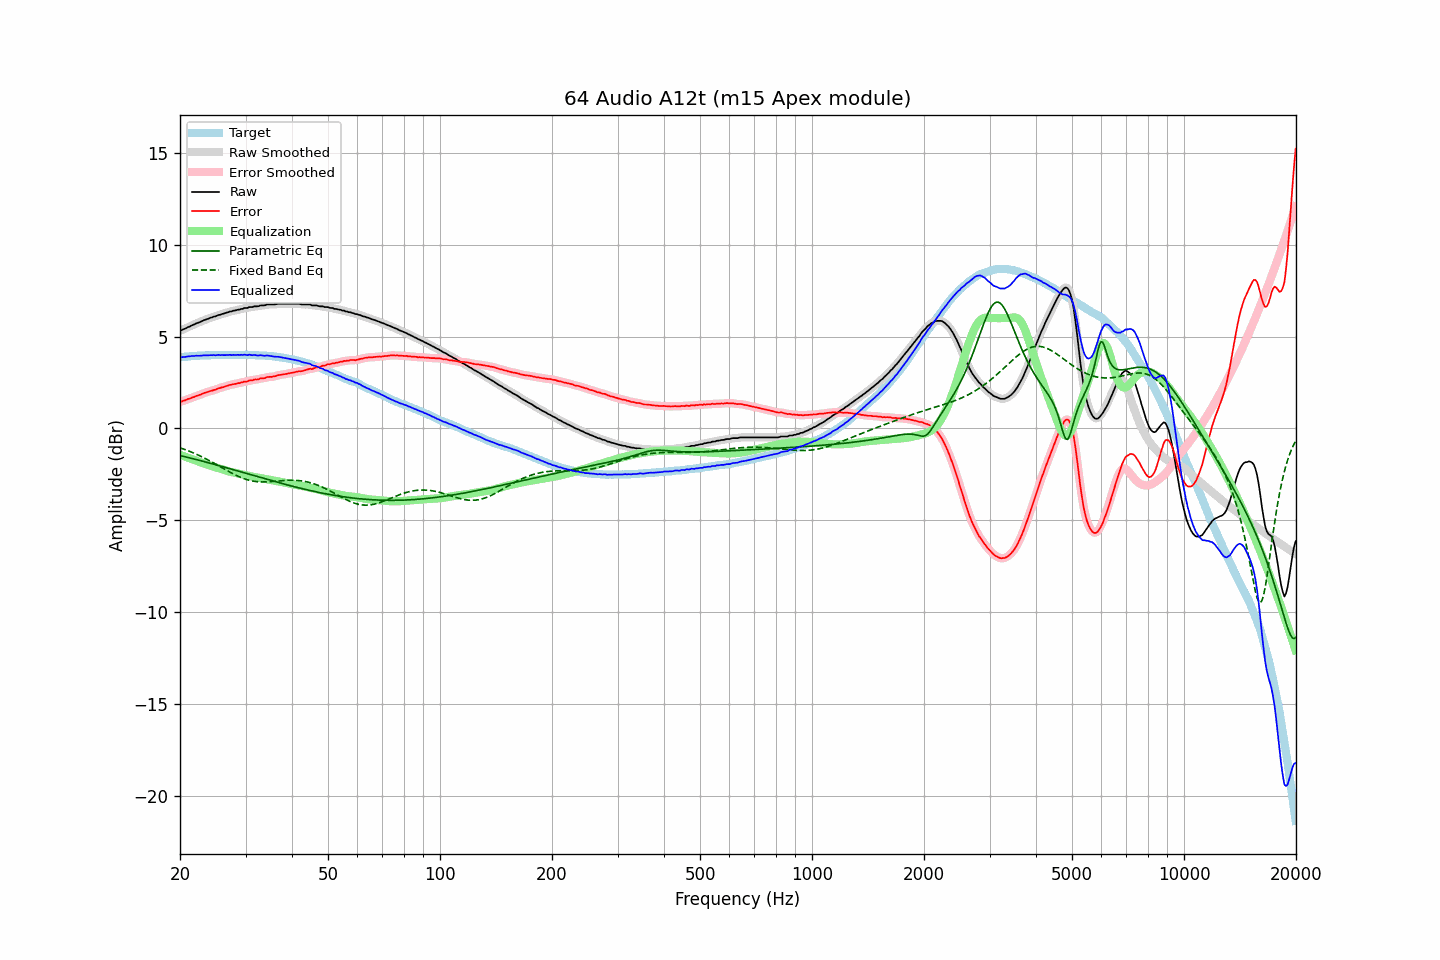

Source data for this figure (header and first rows):
frequency, raw, error, smoothed, error_smoothed, equalization, parametric_eq, fixed_band_eq, equalized_raw, equalized_smoothed, target
20.00, 5.33, 1.46, 5.32, 1.45, -1.45, -1.48, -1.06, 3.89, 3.88, 3.87
20.20, 5.34, 1.46, 5.35, 1.47, -1.47, -1.50, -1.09, 3.87, 3.88, 3.88
20.40, 5.39, 1.50, 5.39, 1.50, -1.50, -1.52, -1.12, 3.89, 3.88, 3.89
20.61, 5.42, 1.52, 5.42, 1.53, -1.53, -1.54, -1.15, 3.89, 3.89, 3.90
20.81, 5.46, 1.56, 5.46, 1.56, -1.56, -1.56, -1.18, 3.90, 3.90, 3.90
21.02, 5.51, 1.60, 5.50, 1.59, -1.59, -1.58, -1.21, 3.92, 3.91, 3.91
21.23, 5.54, 1.62, 5.55, 1.63, -1.62, -1.60, -1.25, 3.92, 3.92, 3.92
21.44, 5.59, 1.65, 5.59, 1.66, -1.66, -1.63, -1.29, 3.94, 3.93, 3.94
21.66, 5.63, 1.69, 5.63, 1.69, -1.69, -1.65, -1.32, 3.94, 3.94, 3.94
21.87, 5.66, 1.71, 5.67, 1.72, -1.72, -1.67, -1.36, 3.94, 3.95, 3.95
22.09, 5.71, 1.76, 5.70, 1.76, -1.75, -1.69, -1.40, 3.96, 3.95, 3.95
22.31, 5.74, 1.79, 5.74, 1.79, -1.79, -1.72, -1.44, 3.95, 3.95, 3.96
22.54, 5.77, 1.81, 5.78, 1.82, -1.82, -1.74, -1.48, 3.95, 3.96, 3.96
22.76, 5.81, 1.85, 5.81, 1.85, -1.85, -1.76, -1.52, 3.96, 3.96, 3.96
22.99, 5.85, 1.89, 5.85, 1.89, -1.89, -1.78, -1.56, 3.96, 3.96, 3.96
23.22, 5.89, 1.93, 5.89, 1.92, -1.92, -1.81, -1.61, 3.97, 3.97, 3.96
23.45, 5.92, 1.95, 5.92, 1.95, -1.95, -1.83, -1.65, 3.97, 3.97, 3.97
23.69, 5.95, 1.98, 5.95, 1.98, -1.98, -1.85, -1.70, 3.97, 3.98, 3.97
23.92, 5.98, 2.01, 5.98, 2.01, -2.01, -1.88, -1.74, 3.98, 3.98, 3.97
24.16, 6.02, 2.04, 6.02, 2.04, -2.03, -1.90, -1.79, 3.99, 3.98, 3.98
24.40, 6.04, 2.05, 6.05, 2.06, -2.06, -1.93, -1.84, 3.98, 3.98, 3.99
24.65, 6.08, 2.09, 6.07, 2.08, -2.09, -1.95, -1.89, 3.99, 3.98, 3.99
24.89, 6.09, 2.10, 6.10, 2.11, -2.12, -1.97, -1.93, 3.98, 3.99, 3.99
25.14, 6.13, 2.14, 6.13, 2.14, -2.14, -2.00, -1.98, 3.99, 3.99, 3.99
25.39, 6.17, 2.18, 6.16, 2.17, -2.17, -2.02, -2.03, 4.00, 3.99, 3.99
25.65, 6.18, 2.19, 6.19, 2.20, -2.20, -2.05, -2.08, 3.98, 3.99, 3.99
25.91, 6.22, 2.23, 6.22, 2.23, -2.23, -2.07, -2.13, 3.99, 3.99, 3.99
26.16, 6.24, 2.25, 6.24, 2.25, -2.25, -2.10, -2.18, 3.99, 3.99, 4.00
26.43, 6.27, 2.28, 6.27, 2.28, -2.28, -2.12, -2.23, 3.99, 3.99, 3.99
26.69, 6.30, 2.31, 6.30, 2.31, -2.31, -2.15, -2.28, 3.99, 3.99, 3.99
26.96, 6.32, 2.33, 6.32, 2.33, -2.33, -2.17, -2.33, 3.99, 3.99, 3.99
27.23, 6.36, 2.37, 6.35, 2.36, -2.35, -2.20, -2.38, 4.01, 4.00, 3.99
27.50, 6.36, 2.37, 6.37, 2.38, -2.38, -2.22, -2.43, 3.98, 4.00, 3.99
27.77, 6.40, 2.40, 6.39, 2.40, -2.40, -2.24, -2.47, 4.00, 4.00, 4.00
28.05, 6.41, 2.41, 6.41, 2.42, -2.42, -2.27, -2.52, 3.99, 4.00, 4.00
28.33, 6.43, 2.43, 6.43, 2.44, -2.44, -2.30, -2.56, 3.99, 4.00, 4.00
28.62, 6.46, 2.47, 6.45, 2.45, -2.46, -2.32, -2.60, 4.00, 4.00, 4.00
28.90, 6.46, 2.46, 6.47, 2.47, -2.47, -2.35, -2.64, 3.99, 4.00, 4.00
29.19, 6.50, 2.50, 6.49, 2.49, -2.49, -2.37, -2.68, 4.01, 4.00, 4.00
29.48, 6.50, 2.50, 6.52, 2.51, -2.51, -2.40, -2.71, 3.99, 4.00, 4.00
29.78, 6.55, 2.55, 6.53, 2.53, -2.53, -2.42, -2.74, 4.02, 4.00, 4.00
30.08, 6.55, 2.54, 6.55, 2.55, -2.55, -2.45, -2.77, 4.00, 4.00, 4.01
30.38, 6.55, 2.55, 6.57, 2.57, -2.57, -2.47, -2.80, 3.98, 4.00, 4.00
30.68, 6.60, 2.61, 6.58, 2.58, -2.59, -2.50, -2.82, 4.01, 3.99, 3.99
30.99, 6.60, 2.61, 6.60, 2.61, -2.61, -2.52, -2.84, 3.99, 3.99, 3.99
31.30, 6.60, 2.61, 6.62, 2.63, -2.62, -2.55, -2.86, 3.98, 4.00, 3.99
31.61, 6.64, 2.65, 6.63, 2.64, -2.64, -2.57, -2.88, 4.00, 3.99, 3.99
31.93, 6.64, 2.66, 6.64, 2.65, -2.66, -2.60, -2.89, 3.98, 3.98, 3.98
32.24, 6.64, 2.66, 6.65, 2.67, -2.67, -2.62, -2.90, 3.97, 3.98, 3.98
32.57, 6.65, 2.68, 6.66, 2.69, -2.69, -2.65, -2.91, 3.96, 3.97, 3.97
32.89, 6.69, 2.72, 6.68, 2.70, -2.71, -2.67, -2.91, 3.99, 3.97, 3.97
33.22, 6.69, 2.72, 6.69, 2.72, -2.72, -2.70, -2.91, 3.97, 3.96, 3.97
33.55, 6.69, 2.73, 6.70, 2.74, -2.74, -2.72, -2.91, 3.95, 3.96, 3.97
33.89, 6.70, 2.74, 6.71, 2.75, -2.75, -2.75, -2.91, 3.95, 3.96, 3.96
34.23, 6.74, 2.79, 6.73, 2.78, -2.77, -2.77, -2.91, 3.97, 3.96, 3.95
34.57, 6.74, 2.79, 6.74, 2.79, -2.78, -2.80, -2.91, 3.96, 3.96, 3.95
34.92, 6.74, 2.81, 6.74, 2.80, -2.80, -2.82, -2.90, 3.94, 3.95, 3.93
35.27, 6.74, 2.80, 6.74, 2.81, -2.81, -2.85, -2.89, 3.93, 3.93, 3.94
35.62, 6.74, 2.82, 6.74, 2.82, -2.83, -2.87, -2.89, 3.91, 3.91, 3.92
35.97, 6.75, 2.84, 6.75, 2.84, -2.85, -2.89, -2.88, 3.90, 3.90, 3.91
... 635 more rows
